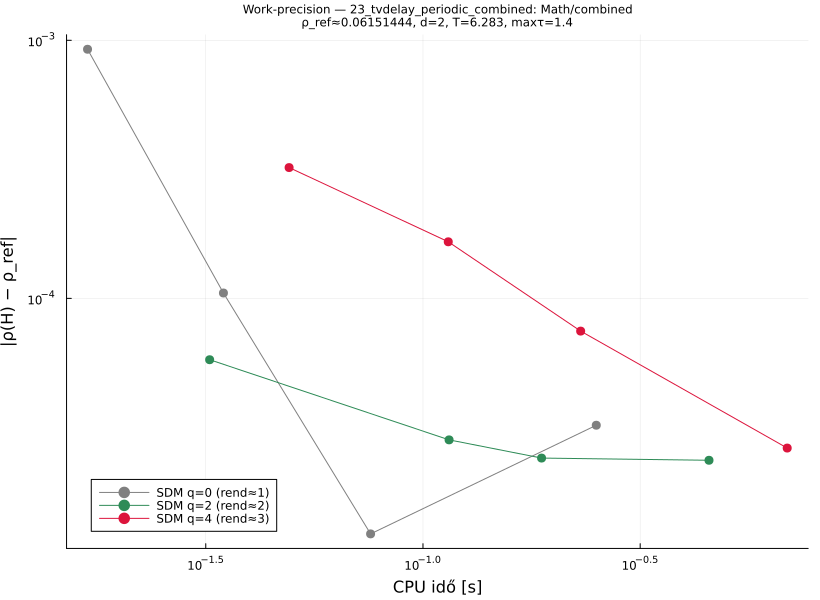

The data file committed next to this chart (first rows):
# Combined: periodic coefficients + time…
# category: Math/combined  d=2  T=6.2831…
q, order, p, rho, cputime, abserr
0, 1, 53, 0.06059, 0.0169, 0.000923
0, 1, 106, 0.06141, 0.03473, 0.0001049
0, 1, 212, 0.06153, 0.07576, 1.22322263464e-05
0, 1, 424, 0.06155, 0.2506, 3.22461209815e-05
2, 2, 53, 0.06146, 0.03228, 5.78494962966e-05
2, 2, 106, 0.06149, 0.1148, 2.82993817658e-05
2, 2, 212, 0.06149, 0.1875, 2.40567059174e-05
2, 2, 424, 0.06149, 0.4554, 2.35889471697e-05
4, 3, 53, 0.06184, 0.04918, 0.0003212
4, 3, 106, 0.06168, 0.1143, 0.0001657
4, 3, 212, 0.06159, 0.2307, 7.46719806923e-05
4, 3, 424, 0.06154, 0.6893, 2.63042486124e-05
# rho_ref=0.06151444203753
